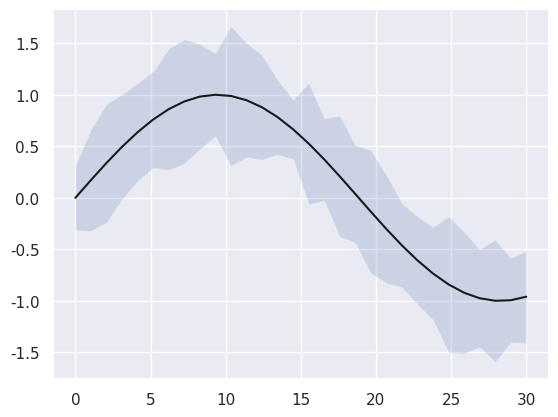

Recreate this plot in Python.


import numpy as np
import matplotlib.pyplot as plt
import seaborn as sns

if __name__ == "__main__":

    sns.set()

    x = np.linspace(0,30,30)

    y = np.sin(x/6)

    error = np.random.normal(0.5, 0.1, size=y.shape)

    plt.plot(x,y,c="k")
    plt.fill_between(x, y-error, y+error, alpha=0.2)
    plt.show()
